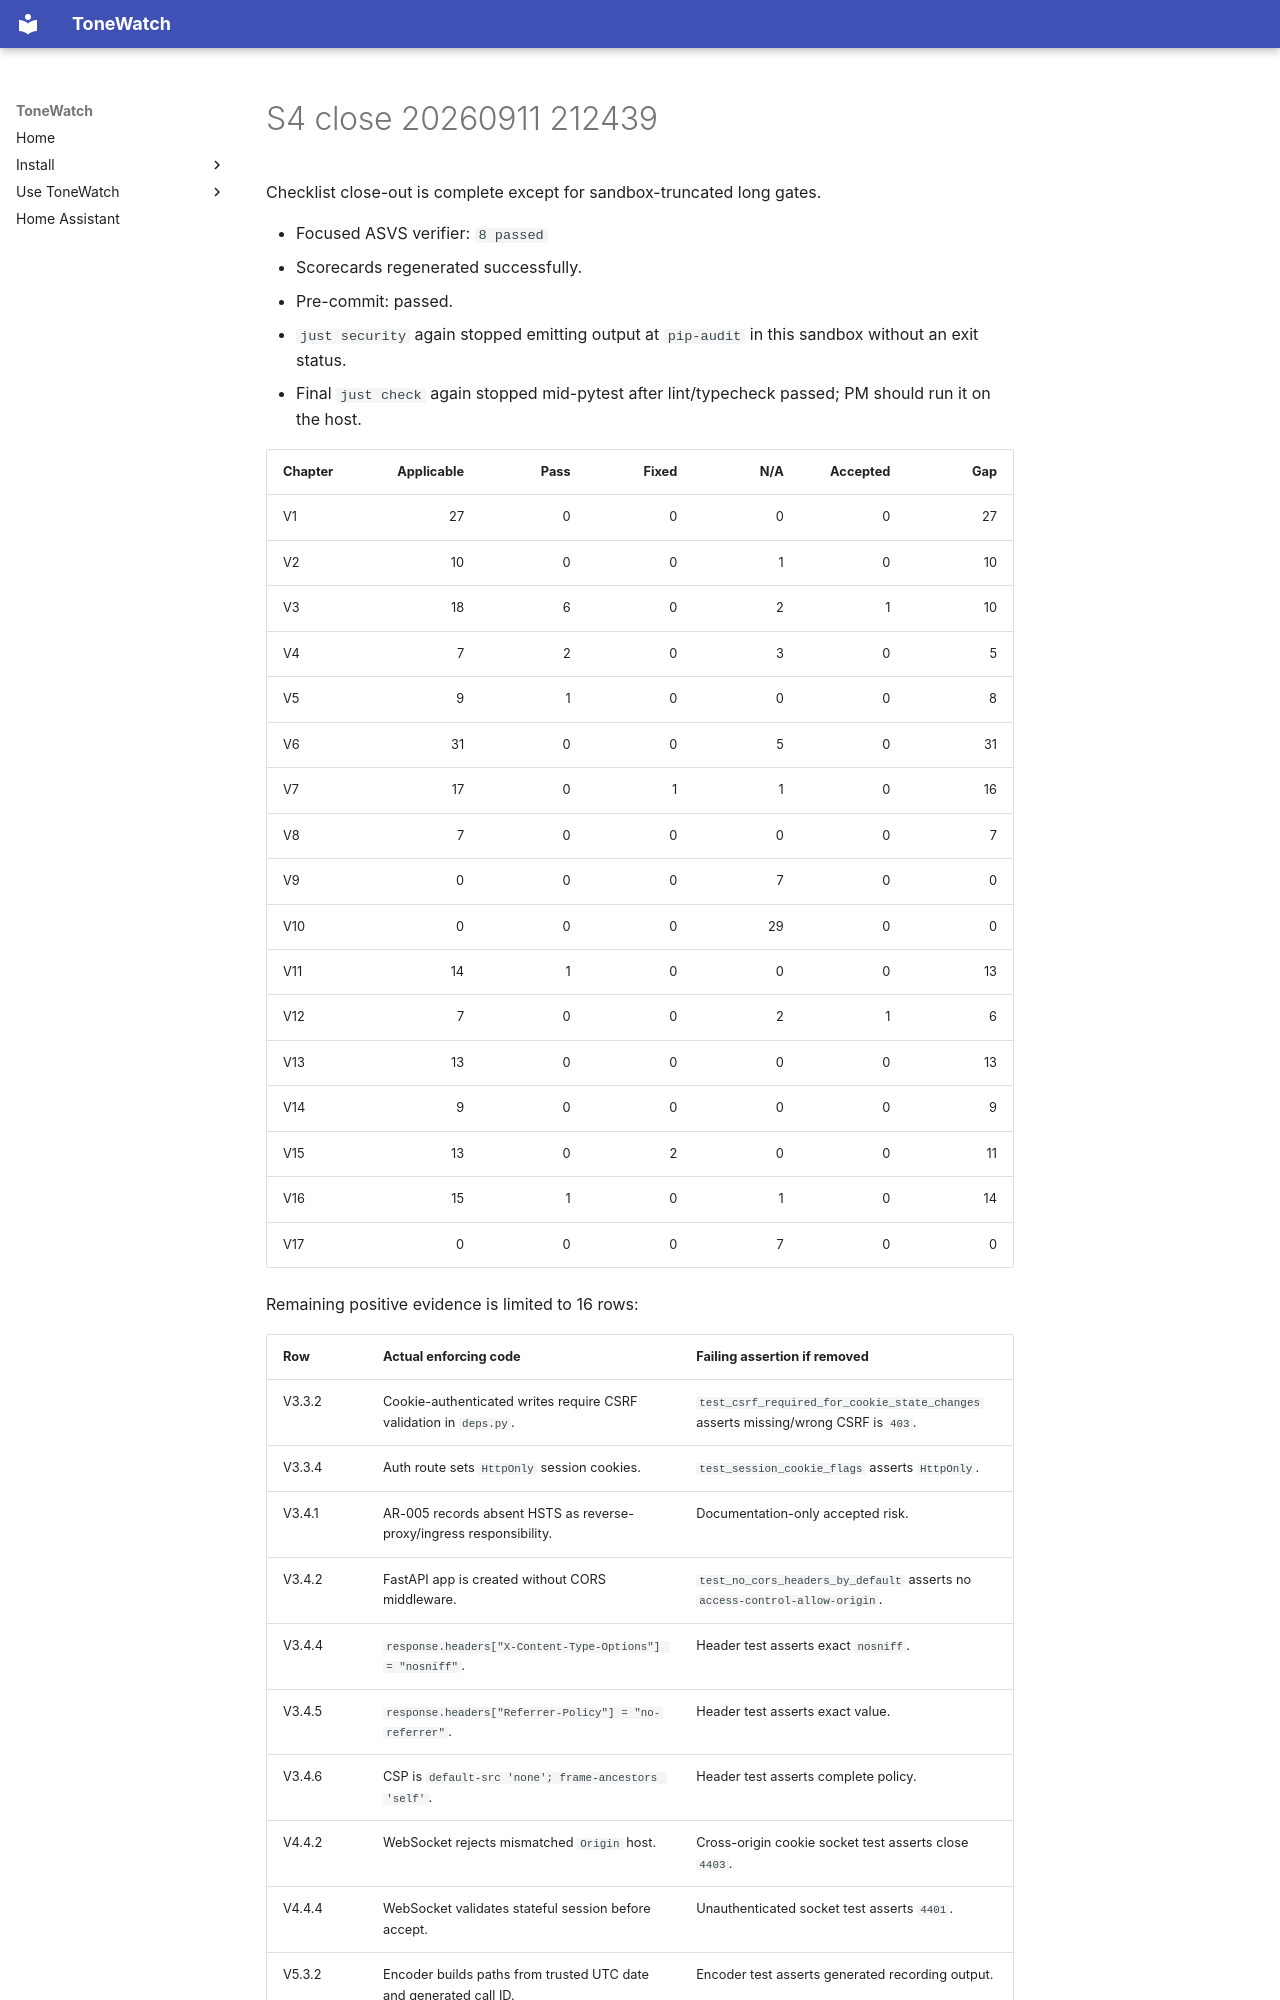

repository: JustBeanie/tonewatch · page: pm/reports/S4-close-20260911-212439/index.html · generator: mkdocs

Checklist close-out is complete except for sandbox-truncated long gates.

- Focused ASVS verifier: `8 passed`
- Scorecards regenerated successfully.
- Pre-commit: passed.
- `just security` again stopped emitting output at `pip-audit` in this sandbox without an exit status.
- Final `just check` again stopped mid-pytest after lint/typecheck passed; PM should run it on the host.

| Chapter | Applicable | Pass | Fixed | N/A | Accepted | Gap |
|---|---:|---:|---:|---:|---:|---:|
| V1 | 27 | 0 | 0 | 0 | 0 | 27 |
| V2 | 10 | 0 | 0 | 1 | 0 | 10 |
| V3 | 18 | 6 | 0 | 2 | 1 | 10 |
| V4 | 7 | 2 | 0 | 3 | 0 | 5 |
| V5 | 9 | 1 | 0 | 0 | 0 | 8 |
| V6 | 31 | 0 | 0 | 5 | 0 | 31 |
| V7 | 17 | 0 | 1 | 1 | 0 | 16 |
| V8 | 7 | 0 | 0 | 0 | 0 | 7 |
| V9 | 0 | 0 | 0 | 7 | 0 | 0 |
| V10 | 0 | 0 | 0 | 29 | 0 | 0 |
| V11 | 14 | 1 | 0 | 0 | 0 | 13 |
| V12 | 7 | 0 | 0 | 2 | 1 | 6 |
| V13 | 13 | 0 | 0 | 0 | 0 | 13 |
| V14 | 9 | 0 | 0 | 0 | 0 | 9 |
| V15 | 13 | 0 | 2 | 0 | 0 | 11 |
| V16 | 15 | 1 | 0 | 1 | 0 | 14 |
| V17 | 0 | 0 | 0 | 7 | 0 | 0 |

Remaining positive evidence is limited to 16 rows:
